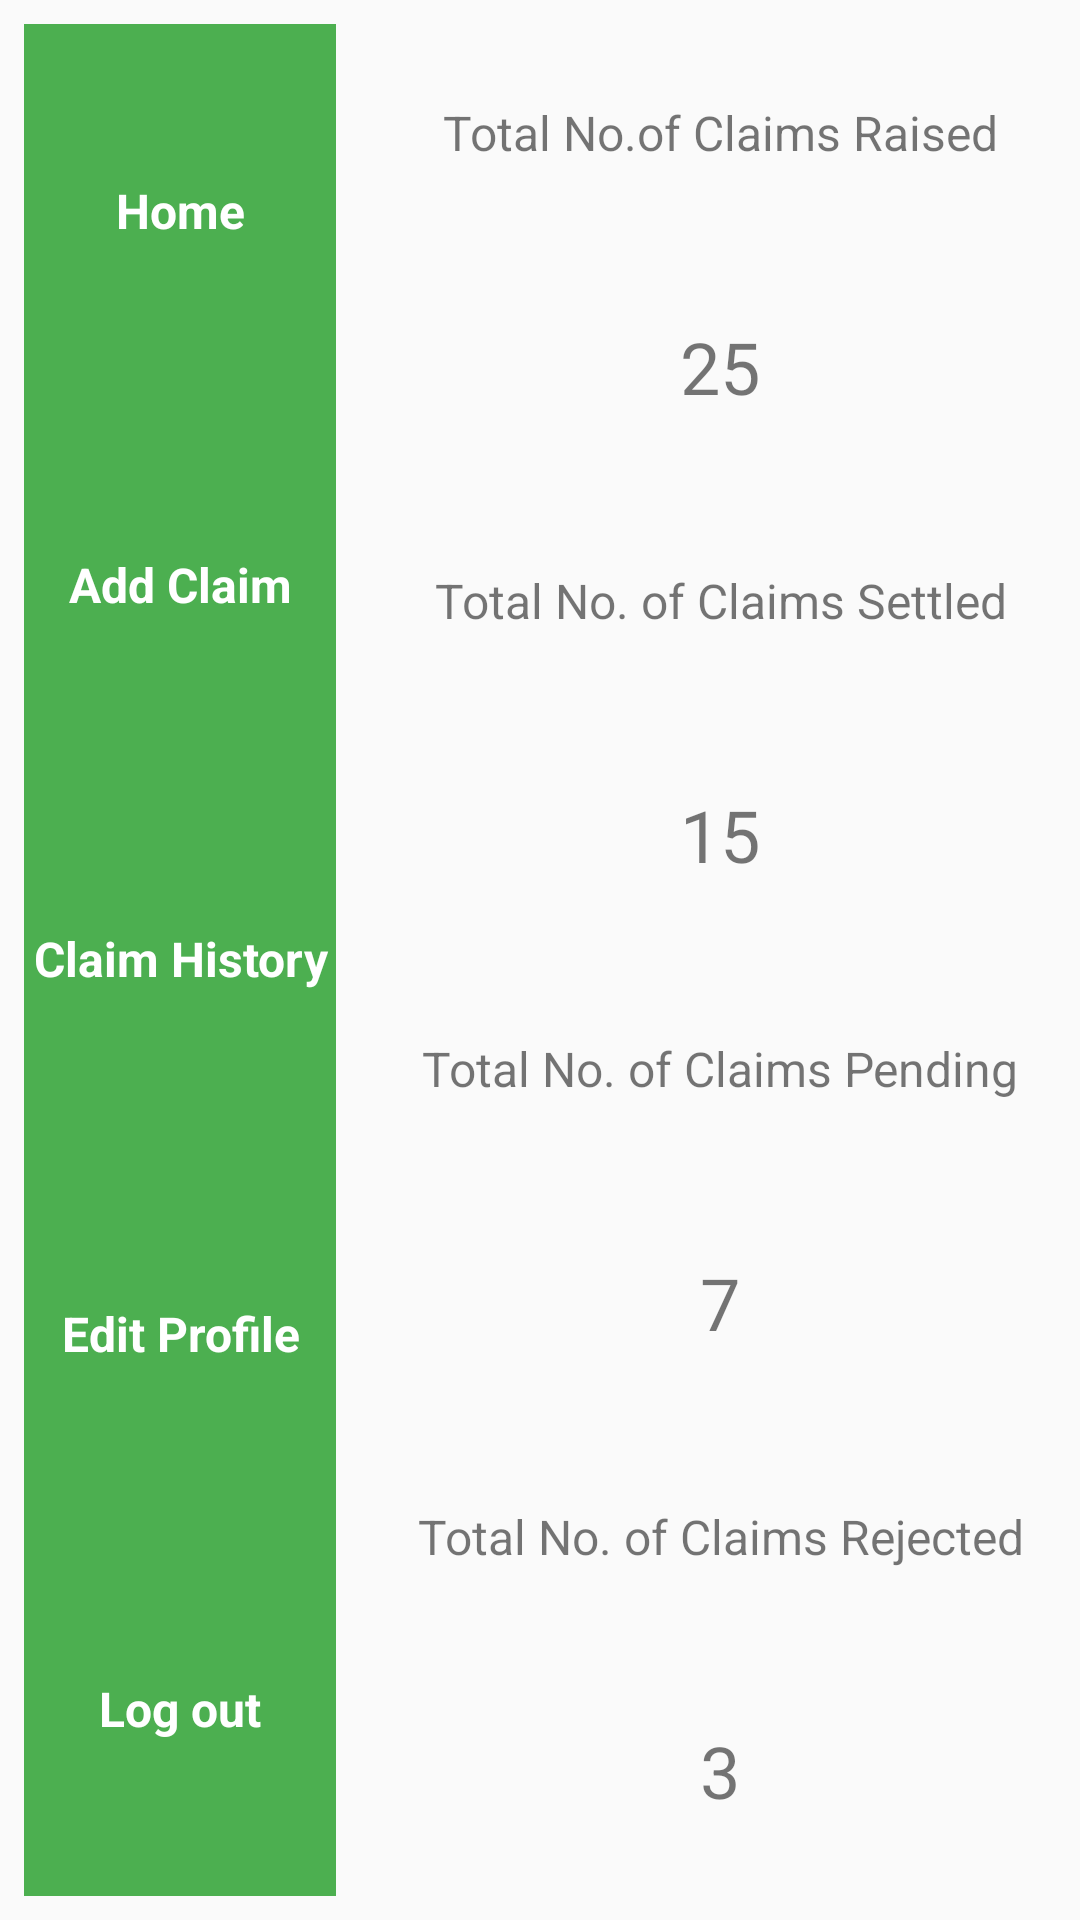

Write the Android layout XML for this screen, with the resource values it uses.
<!-- AndroidManifest.xml: application theme AppTheme -->
<!-- res/layout/activity_dashboard.xml -->
<?xml version="1.0" encoding="utf-8"?>
<LinearLayout xmlns:android="http://schemas.android.com/apk/res/android"
    android:layout_width="match_parent"
    android:layout_height="match_parent">


    <LinearLayout xmlns:android="http://schemas.android.com/apk/res/android"
        android:layout_width="match_parent"
        android:layout_height="match_parent"
        android:layout_margin="8dp"
        android:layout_weight="2"
        android:background="#4CAF50"
        android:orientation="vertical">

        <TextView
            android:layout_width="match_parent"
            android:layout_height="wrap_content"
            android:layout_weight="1"
            android:gravity="center"
            android:onClick="showDashboard"
            android:text="Home"
            android:textColor="@android:color/white"
            android:textSize="16sp"
            android:textStyle="bold" />

        <TextView
            android:layout_width="match_parent"
            android:layout_height="wrap_content"
            android:layout_weight="1"
            android:gravity="center"
            android:onClick="showAddClaim"
            android:text="Add Claim"
            android:textColor="@android:color/white"
            android:textSize="16sp"
            android:textStyle="bold" />

        <TextView
            android:layout_width="match_parent"
            android:layout_height="wrap_content"
            android:layout_weight="1"
            android:gravity="center"
            android:onClick="showClaimHistory"
            android:text="Claim History"
            android:textColor="@android:color/white"
            android:textSize="16sp"
            android:textStyle="bold" />

        <TextView
            android:layout_width="match_parent"
            android:layout_height="wrap_content"
            android:layout_weight="1"
            android:gravity="center"
            android:onClick="showEditProfile"
            android:text="Edit Profile"
            android:textColor="@android:color/white"
            android:textSize="16sp"
            android:textStyle="bold" />

        <TextView
            android:layout_width="match_parent"
            android:layout_height="wrap_content"
            android:layout_weight="1"
            android:gravity="center"
            android:onClick="logOut"
            android:text="Log out"
            android:textColor="@android:color/white"
            android:textSize="16sp"
            android:textStyle="bold" />

    </LinearLayout>

    <LinearLayout xmlns:android="http://schemas.android.com/apk/res/android"
        android:layout_width="match_parent"
        android:layout_height="match_parent"
        android:layout_margin="8dp"
        android:layout_weight="1"
        android:orientation="vertical">

        <TextView
            android:layout_width="match_parent"
            android:layout_height="wrap_content"
            android:layout_weight="1"
            android:gravity="center"
            android:text="Total No.of Claims Raised"
            android:textSize="16sp" />

        <TextView
            android:layout_width="match_parent"
            android:layout_height="wrap_content"
            android:layout_weight="1"
            android:gravity="center"
            android:text="25"
            android:textSize="24sp" />


        <TextView
            android:layout_width="match_parent"
            android:layout_height="wrap_content"
            android:layout_weight="1"
            android:gravity="center"
            android:text="Total No. of Claims Settled"
            android:textSize="16sp" />

        <TextView
            android:layout_width="match_parent"
            android:layout_height="wrap_content"
            android:layout_weight="1"
            android:gravity="center"
            android:text="15"
            android:textSize="24sp" />


        <TextView
            android:layout_width="match_parent"
            android:layout_height="wrap_content"
            android:layout_weight="1"
            android:gravity="center"
            android:text="Total No. of Claims Pending"
            android:textSize="16sp" />

        <TextView
            android:layout_width="match_parent"
            android:layout_height="wrap_content"
            android:layout_weight="1"
            android:gravity="center"
            android:text="7"
            android:textSize="24sp" />

        <TextView
            android:layout_width="match_parent"
            android:layout_height="wrap_content"
            android:layout_weight="1"
            android:gravity="center"
            android:text="Total No. of Claims Rejected"
            android:textSize="16sp" />

        <TextView
            android:layout_width="match_parent"
            android:layout_height="wrap_content"
            android:layout_weight="1"
            android:gravity="center"
            android:text="3"
            android:textSize="24sp" />


    </LinearLayout>
</LinearLayout>
<!-- resources referenced by this layout -->
<resources>
  <style name="AppTheme" parent="Theme.AppCompat.Light.DarkActionBar">
          
          <item name="colorPrimary">#4CAF50</item>
          <item name="colorPrimaryDark">#2E7D32</item>
          <item name="colorAccent">@color/colorAccent</item>
          <item name="colorButtonNormal">#4CAF50</item>
  
      </style>
  <!-- not gathered from this repository: default colours our renderer supplied (Android Studio template values) -->
  <color name="colorAccent">#FF03DAC5</color>
</resources>
